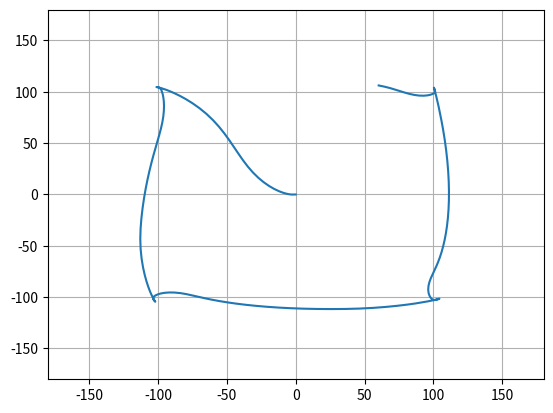

Python code for this plot:
import matplotlib.pyplot as plt
import numpy as np

x_t = [(0.000,0.000),(-0.007,-0.001),(-0.286,-0.027),(-0.976,-0.082),(-1.840,-0.116),(-2.868,-0.082),(-4.114,0.083),(-5.909,0.530),(-8.309,1.412),(-11.230,2.844),(-14.559,4.909),(-18.183,7.663),(-21.990,11.141),(-25.873,15.357),(-29.733,20.308),(-33.438,25.890),(-36.887,31.818),(-40.177,37.950),(-43.469,44.257),(-46.900,50.715),(-50.579,57.280),(-54.604,63.886),(-59.029,70.388),(-63.763,76.476),(-68.592,81.857),(-73.162,86.299),(-77.268,89.834),(-80.845,92.602),(-83.908,94.754),(-86.502,96.421),(-88.686,97.709),(-90.516,98.703),(-92.045,99.467),(-93.322,100.054),(-94.388,100.502),(-95.278,100.843),(-96.021,101.101),(-96.644,101.295),(-97.166,101.438),(-97.606,101.544),(-97.978,101.619),(-98.295,101.671),(-98.567,101.706),(-98.800,101.727),(-99.004,101.737),(-99.181,101.739),(-99.339,101.734),(-99.478,101.725),(-99.604,101.711),(-99.717,101.694),(-99.821,101.675),(-99.917,101.652),(-100.005,101.627),(-100.088,101.600),(-100.166,101.571),(-100.240,101.540),(-100.309,101.507),(-100.376,101.472),(-100.439,101.434),(-100.499,101.395),(-100.556,101.354),(-100.654,101.276),(-101.014,100.961),(-101.549,100.418),(-102.260,99.551),(-102.993,98.423),(-103.736,96.946),(-104.435,95.053),(-105.085,92.447),(-105.553,89.154),(-105.711,85.278),(-105.462,80.904),(-104.758,76.168),(-103.706,71.403),(-102.407,66.613),(-100.982,61.888),(-99.493,56.956),(-97.994,51.698),(-96.533,46.078),(-95.134,40.061),(-93.785,33.520),(-92.513,26.469),(-91.338,18.915),(-90.277,10.883),(-89.347,2.394),(-88.559,-6.529),(-87.926,-15.860),(-87.463,-25.551),(-87.214,-35.502),(-87.294,-45.467),(-87.817,-54.881),(-88.694,-63.179),(-89.776,-70.267),(-90.942,-76.199),(-92.093,-81.059),(-93.148,-84.942),(-94.063,-87.988),(-94.846,-90.407),(-95.514,-92.345),(-96.083,-93.905),(-96.566,-95.164),(-96.977,-96.180),(-97.325,-97.000),(-97.619,-97.664),(-97.869,-98.200),(-98.080,-98.635),(-98.260,-98.987),(-98.413,-99.272),(-98.543,-99.504),(-98.654,-99.693),(-98.750,-99.848),(-98.832,-99.975),(-98.904,-100.080),(-98.966,-100.166),(-99.020,-100.239),(-99.068,-100.299),(-99.111,-100.351),(-99.150,-100.395),(-99.187,-100.434),(-99.221,-100.468),(-99.253,-100.498),(-99.240,-100.488),(-98.823,-100.153),(-98.094,-99.606),(-97.141,-98.970),(-95.805,-98.195),(-94.042,-97.335),(-91.697,-96.403),(-88.744,-95.468),(-85.099,-94.581),(-80.803,-93.834),(-75.860,-93.295),(-70.310,-93.030),(-64.210,-93.092),(-57.599,-93.526),(-50.579,-94.358),(-43.312,-95.566),(-35.806,-97.099),(-28.111,-98.859),(-20.207,-100.744),(-12.025,-102.681),(-3.524,-104.610),(5.282,-106.463),(14.385,-108.164),(23.785,-109.636),(33.439,-110.791),(43.198,-111.494),(52.621,-111.604),(61.082,-111.187),(68.391,-110.426),(74.558,-109.476),(79.648,-108.464),(83.748,-107.488),(87.011,-106.603),(89.627,-105.819),(91.735,-105.131),(93.436,-104.533),(94.809,-104.015),(95.920,-103.569),(96.818,-103.186),(97.544,-102.857),(98.133,-102.575),(98.609,-102.333),(98.997,-102.126),(99.311,-101.947),(99.568,-101.793),(99.778,-101.659),(99.950,-101.543),(100.092,-101.442),(100.210,-101.352),(100.308,-101.274),(100.391,-101.203),(100.461,-101.140),(100.521,-101.083),(100.572,-101.030),(100.618,-100.980),(100.657,-100.934),(100.693,-100.889),(100.725,-100.845),(100.754,-100.802),(100.780,-100.759),(100.832,-100.663),(101.071,-100.187),(101.572,-99.095),(102.258,-97.442),(103.040,-95.330),(103.910,-92.672),(104.760,-89.711),(105.651,-86.111),(106.543,-81.865),(107.395,-76.996),(108.167,-71.529),(108.829,-65.485),(109.352,-58.895),(109.712,-51.787),(109.889,-44.188),(109.866,-36.124),(109.631,-27.623),(109.173,-18.711),(108.483,-9.412),(107.558,0.249),(106.392,10.252),(104.985,20.570),(103.355,31.129),(101.693,41.519),(100.279,51.318),(99.266,60.036),(98.611,67.560),(98.232,73.930),(98.057,79.193),(98.021,83.405),(98.065,86.690),(98.144,89.275),(98.239,91.343),(98.338,93.008),(98.437,94.355),(98.531,95.446),(98.619,96.331),(98.701,97.048),(98.775,97.630),(98.841,98.103),(98.902,98.488),(98.955,98.801),(99.003,99.056),(99.046,99.264),(99.084,99.435),(99.118,99.575),(99.148,99.690),(99.175,99.785),(99.198,99.864),(99.220,99.931),(99.239,99.987),(99.257,100.035),(99.274,100.076),(99.290,100.113),(99.306,100.146),(99.321,100.175),(99.337,100.203),(99.352,100.229),(99.369,100.253),(99.386,100.277),(99.365,100.252),(99.065,99.907),(98.505,99.308),(97.853,98.670),(97.017,97.955),(95.860,97.122),(94.286,96.207),(92.191,95.253),(89.427,94.301),(85.991,93.463),(81.898,92.850),(77.180,92.564),(71.886,92.690),(66.083,93.297),(60.060,94.373),(54.053,95.755),(47.894,97.321),(41.479,98.990),(34.766,100.686),(27.703,102.368)]
x_t = [(0.000,0.000),(-0.003,-0.000),(-0.282,-0.027),(-0.945,-0.079),(-1.817,-0.107),(-2.950,-0.058),(-4.456,0.155),(-6.464,0.668),(-9.047,1.638),(-12.127,3.180),(-15.587,5.369),(-19.316,8.262),(-23.201,11.891),(-27.136,16.267),(-31.010,21.365),(-34.701,27.055),(-38.162,33.143),(-41.457,39.480),(-44.715,45.978),(-48.076,52.581),(-51.673,59.239),(-55.622,65.879),(-60.020,72.394),(-64.845,78.557),(-69.887,84.086),(-74.902,88.849),(-79.684,92.826),(-84.067,96.045),(-87.940,98.577),(-91.248,100.512),(-93.982,101.944),(-96.168,102.966),(-97.854,103.666),(-99.101,104.119),(-99.976,104.392),(-100.548,104.541),(-100.885,104.609),(-101.048,104.632),(-101.092,104.636),(-101.066,104.636),(-101.004,104.639),(-100.925,104.645),(-100.841,104.652),(-100.756,104.658),(-100.670,104.662),(-100.578,104.664),(-100.477,104.660),(-100.362,104.650),(-100.229,104.629),(-100.076,104.594),(-99.903,104.542),(-99.712,104.466),(-99.505,104.366),(-99.288,104.237),(-99.066,104.081),(-98.847,103.897),(-98.634,103.688),(-98.434,103.458),(-98.250,103.211),(-98.086,102.952),(-97.944,102.686),(-97.805,102.373),(-97.502,101.528),(-97.049,99.940),(-96.547,97.628),(-96.086,94.604),(-95.747,90.894),(-95.600,86.539),(-95.702,81.611),(-96.097,76.144),(-96.818,70.224),(-97.824,64.181),(-99.052,57.957),(-100.423,51.533),(-101.878,44.808),(-103.358,37.758),(-104.830,30.292),(-106.268,22.393),(-107.648,14.068),(-108.941,5.341),(-110.116,-3.768),(-111.145,-13.251),(-111.994,-23.060),(-112.592,-33.094),(-112.820,-43.227),(-112.568,-53.137),(-111.869,-62.409),(-110.846,-70.803),(-109.632,-78.183),(-108.342,-84.500),(-107.067,-89.763),(-105.876,-94.021),(-104.820,-97.359),(-103.926,-99.885),(-103.207,-101.718),(-102.660,-102.979),(-102.274,-103.783),(-102.034,-104.236),(-101.918,-104.432),(-101.904,-104.455),(-101.968,-104.369),(-102.085,-104.218),(-102.233,-104.031),(-102.393,-103.826),(-102.552,-103.613),(-102.704,-103.398),(-102.842,-103.182),(-102.967,-102.968),(-103.076,-102.755),(-103.170,-102.541),(-103.249,-102.325),(-103.313,-102.107),(-103.362,-101.884),(-103.396,-101.658),(-103.414,-101.428),(-103.416,-101.195),(-103.401,-100.960),(-103.369,-100.725),(-103.320,-100.493),(-103.255,-100.265),(-103.175,-100.043),(-103.079,-99.826),(-102.948,-99.584),(-102.721,-99.260),(-102.230,-98.732),(-101.355,-98.039),(-99.901,-97.208),(-97.963,-96.444),(-95.355,-95.812),(-92.016,-95.448),(-88.019,-95.507),(-83.625,-96.087),(-79.246,-97.090),(-74.956,-98.324),(-70.607,-99.667),(-66.040,-101.046),(-61.092,-102.419),(-55.663,-103.770),(-49.739,-105.069),(-43.266,-106.306),(-36.263,-107.455),(-28.754,-108.495),(-20.763,-109.407),(-12.314,-110.177),(-3.430,-110.792),(5.866,-111.241),(15.550,-111.517),(25.599,-111.611),(35.929,-111.508),(46.304,-111.134),(56.267,-110.447),(65.440,-109.515),(73.633,-108.437),(80.741,-107.301),(86.741,-106.181),(91.664,-105.131),(95.581,-104.191),(98.591,-103.389),(100.813,-102.735),(102.371,-102.231),(103.389,-101.870),(103.981,-101.639),(104.252,-101.523),(104.294,-101.503),(104.182,-101.562),(103.973,-101.677),(103.706,-101.825),(103.411,-101.986),(103.106,-102.145),(102.804,-102.294),(102.512,-102.425),(102.237,-102.537),(101.980,-102.629),(101.742,-102.702),(101.521,-102.757),(101.317,-102.798),(101.127,-102.826),(100.948,-102.841),(100.778,-102.846),(100.615,-102.842),(100.458,-102.828),(100.305,-102.805),(100.187,-102.778),(100.004,-102.714),(99.718,-102.572),(99.273,-102.245),(98.652,-101.585),(97.856,-100.361),(97.068,-98.526),(96.443,-95.992),(96.158,-92.724),(96.379,-88.929),(97.087,-85.092),(98.134,-81.332),(99.368,-77.647),(100.682,-73.923),(102.026,-70.008),(103.330,-65.852),(104.590,-61.338),(105.807,-56.321),(106.969,-50.710),(108.043,-44.525),(108.997,-37.792),(109.807,-30.537),(110.451,-22.789),(110.911,-14.572),(111.173,-5.914),(111.225,3.161),(111.057,12.627),(110.664,22.462),(110.040,32.643),(109.189,43.058),(108.153,53.259),(107.012,62.797),(105.861,71.386),(104.766,78.890),(103.771,85.257),(102.896,90.513),(102.156,94.718),(101.554,97.961),(101.084,100.361),(100.737,102.044),(100.499,103.138),(100.355,103.762),(100.291,104.024),(100.293,104.020),(100.345,103.830),(100.432,103.519),(100.538,103.140),(100.651,102.729),(100.760,102.317),(100.860,101.924),(100.947,101.563),(101.018,101.241),(101.075,100.963),(101.119,100.729),(101.151,100.536),(101.173,100.381),(101.188,100.259),(101.197,100.166),(101.202,100.096),(101.205,100.044),(101.205,99.989),(101.198,99.916),(101.167,99.779),(101.081,99.561),(100.891,99.255),(100.349,98.664),(99.364,97.928),(97.886,97.187),(95.803,96.567),(92.993,96.215),(89.602,96.330),(85.996,96.973),(82.459,98.011),(78.986,99.309),(75.633,100.714),(72.230,102.162),(68.666,103.566),(64.700,104.919),(60.210,106.191)]

x = np.array(x_t)

plt.ylim(-180, 180)
plt.xlim(-180, 180)
plt.grid()
plt.plot(x.T[0], x.T[1])
plt.show()